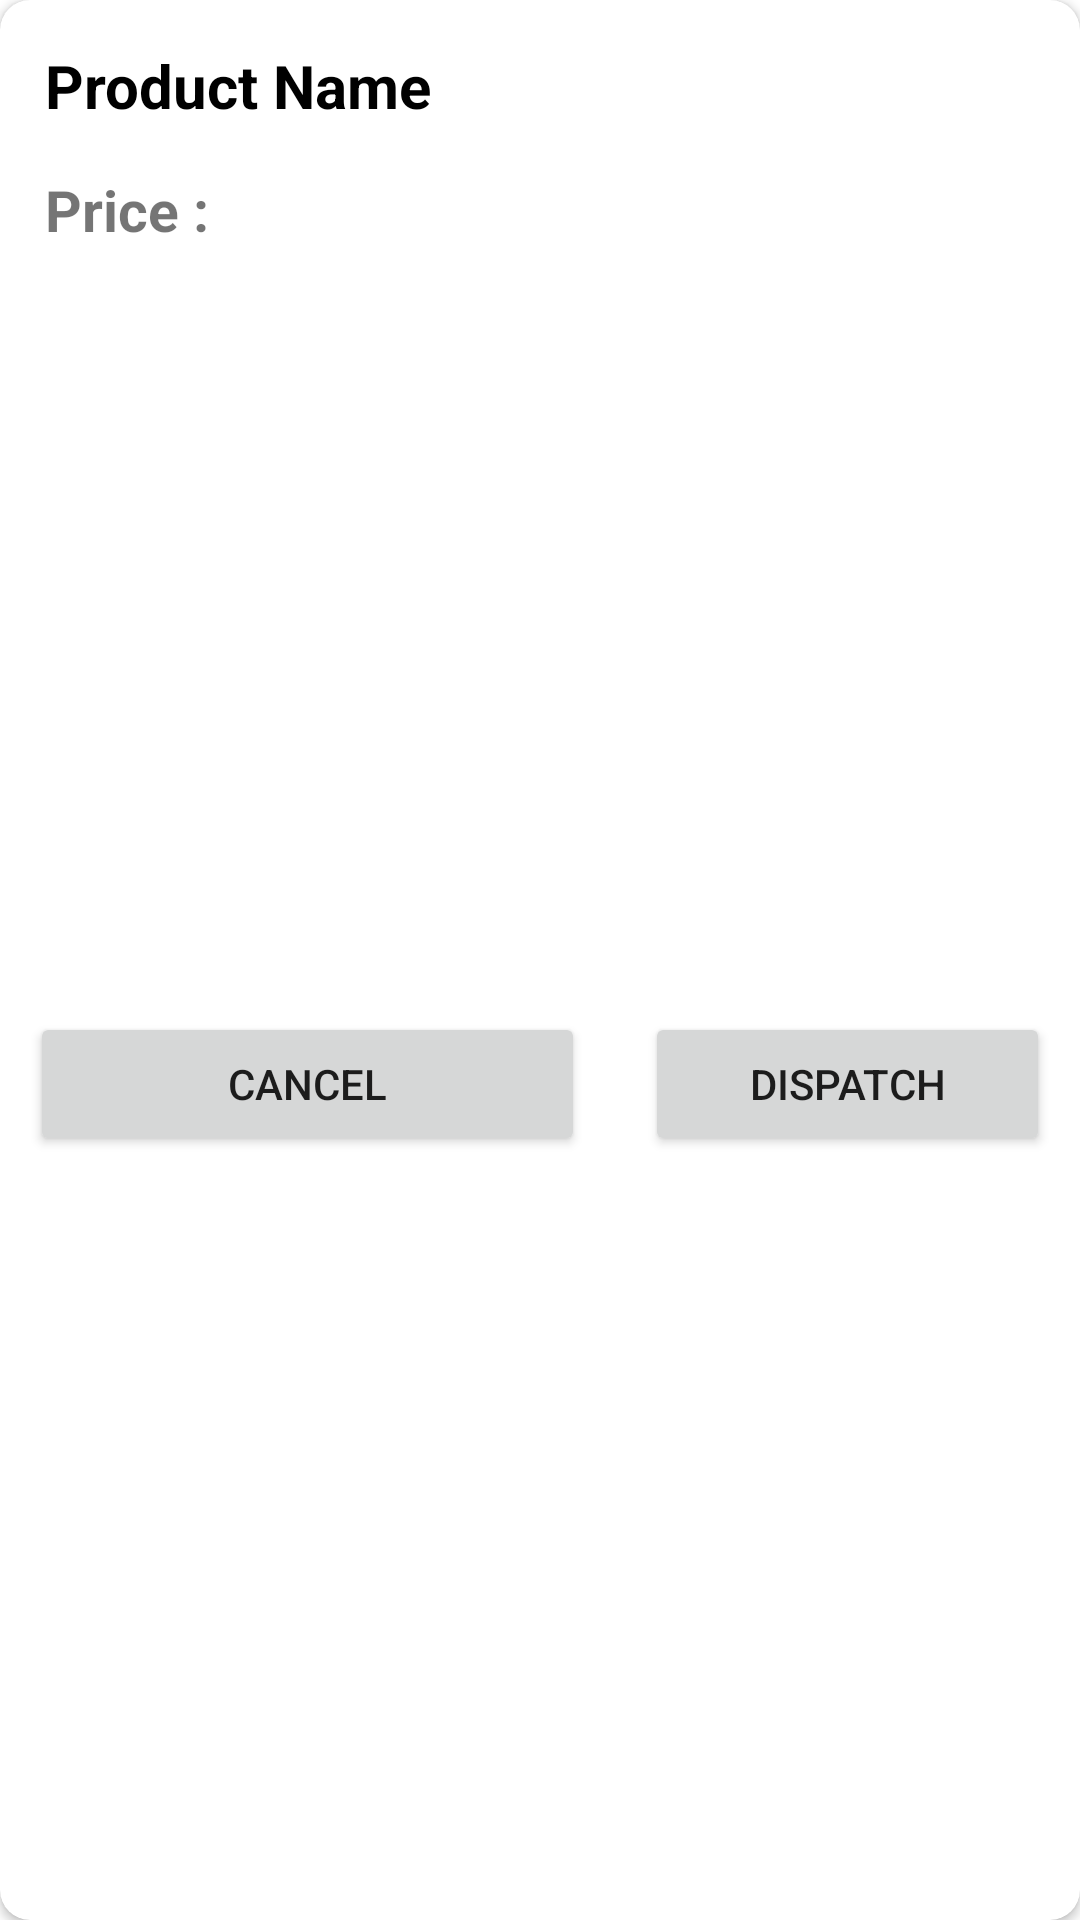

Android layout source for this screen:
<!-- AndroidManifest.xml: application theme Theme.AkartAdmin -->
<!-- res/layout/all_order_item.xml -->
<?xml version="1.0" encoding="utf-8"?>
<androidx.cardview.widget.CardView xmlns:android="http://schemas.android.com/apk/res/android"
    android:layout_width="match_parent"
    xmlns:app="http://schemas.android.com/apk/res-auto"
    app:cardCornerRadius="10dp"
    android:elevation="10dp"
    android:layout_height="150dp">

    <androidx.constraintlayout.widget.ConstraintLayout
        android:layout_width="match_parent"
        android:layout_height="match_parent">


        <TextView
            android:id="@+id/productName"
            android:layout_width="wrap_content"
            android:layout_height="wrap_content"
            android:layout_margin="15dp"
            android:text="Product Name"
            android:textColor="@color/black"
            android:textSize="20sp"
            android:textStyle="bold"
            app:layout_constraintStart_toStartOf="parent"
            app:layout_constraintTop_toTopOf="parent" />


        <TextView
            android:id="@+id/productPrice"
            android:layout_width="wrap_content"
            android:layout_height="wrap_content"
            android:layout_margin="15dp"
            android:text="Price :"
            android:textSize="19sp"

            android:textStyle="bold"
            app:layout_constraintStart_toStartOf="parent"
            app:layout_constraintTop_toBottomOf="@id/productName" />

        <Button
            android:id="@+id/button1"
            android:layout_width="0dp"
            android:layout_height="wrap_content"
            android:text="cancel"
            app:layout_constraintBottom_toBottomOf="parent"
            app:layout_constraintEnd_toStartOf="@+id/guideline"
            android:layout_margin="10dp"
            app:layout_constraintStart_toStartOf="parent"
            app:layout_constraintTop_toBottomOf="@+id/productPrice" />

        <Button
            android:id="@+id/button2"
            android:layout_width="0dp"
            android:layout_height="wrap_content"
            android:layout_margin="10dp"
            android:text="Dispatch"
            app:layout_constraintBottom_toBottomOf="parent"
            app:layout_constraintEnd_toEndOf="parent"
            app:layout_constraintStart_toStartOf="@+id/guideline"
            app:layout_constraintTop_toBottomOf="@+id/productPrice" />

        <androidx.constraintlayout.widget.Guideline
            android:id="@+id/guideline"
            android:layout_width="wrap_content"
            android:layout_height="wrap_content"
            android:orientation="vertical"
            app:layout_constraintGuide_begin="205dp" />

    </androidx.constraintlayout.widget.ConstraintLayout>




</androidx.cardview.widget.CardView>
<!-- resources referenced by this layout -->
<resources>
  <style name="Theme.AkartAdmin" parent="Theme.MaterialComponents.DayNight.DarkActionBar">
          
          <item name="colorPrimary">@color/purple_500</item>
          <item name="colorPrimaryVariant">@color/purple_700</item>
          <item name="colorOnPrimary">@color/white</item>
          
          <item name="colorSecondary">@color/teal_200</item>
          <item name="colorSecondaryVariant">@color/teal_700</item>
          <item name="colorOnSecondary">@color/black</item>
          
          <item name="android:statusBarColor">?attr/colorPrimaryVariant</item>
          
      </style>
  <!-- not gathered from this repository: default colours our renderer supplied (Android Studio template values) -->
  <color name="purple_500">#FF6200EE</color>
  <color name="purple_700">#FF3700B3</color>
  <color name="teal_200">#FF03DAC5</color>
  <color name="teal_700">#FF018786</color>
  <color name="black">#FF000000</color>
  <color name="white">#FFFFFFFF</color>
</resources>
